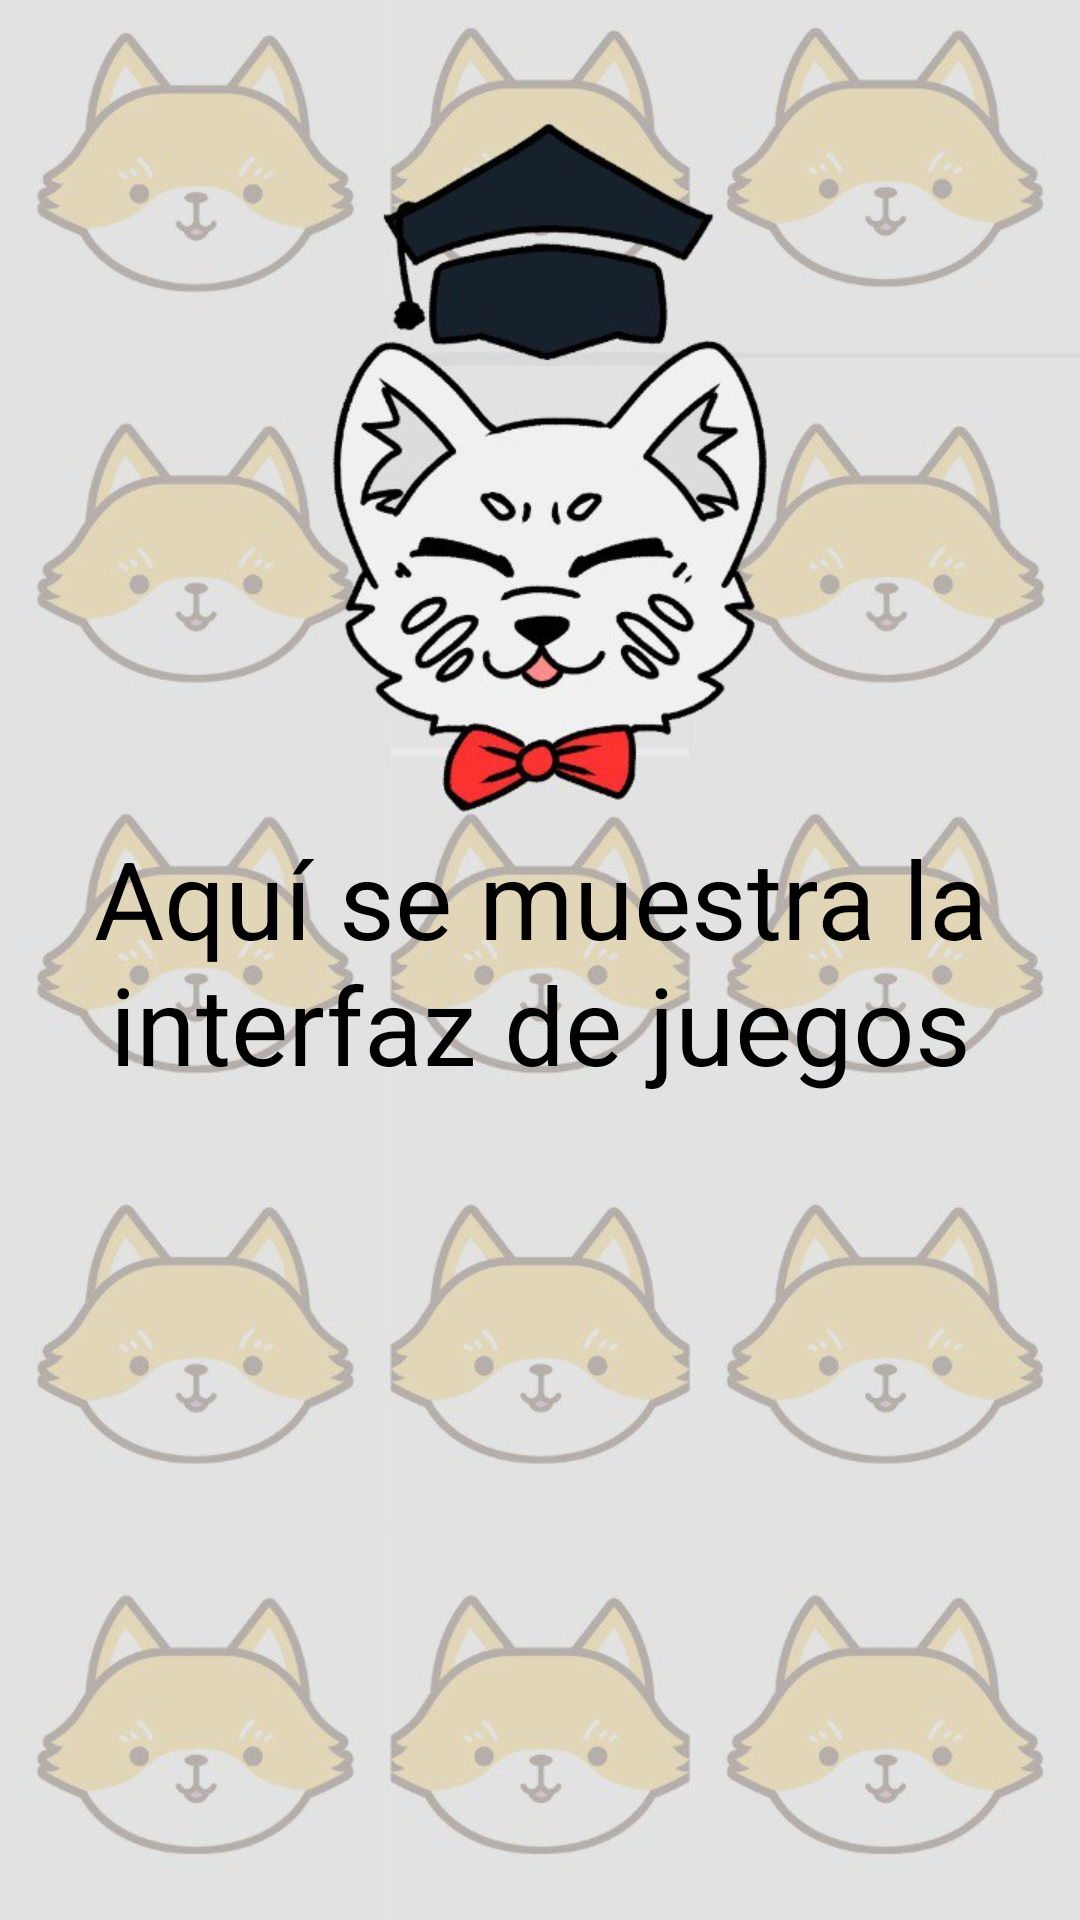

Here is an Android app screen rendered from its layout file. Give the layout XML and the strings, colors and styles it references.
<!-- AndroidManifest.xml: application theme Theme.MichApp -->
<!-- res/layout/activity_main.xml -->
<?xml version="1.0" encoding="utf-8"?>
<androidx.constraintlayout.widget.ConstraintLayout
    xmlns:android="http://schemas.android.com/apk/res/android"
    xmlns:app="http://schemas.android.com/apk/res-auto"
    xmlns:tools="http://schemas.android.com/tools"
    android:layout_width="match_parent"
    android:layout_height="match_parent"
    android:background="@drawable/bk2"
    tools:context=".MainActivity">

    <TextView
        android:layout_width="wrap_content"
        android:layout_height="wrap_content"
        android:text="Aquí se muestra la interfaz de juegos"
        android:textSize="36sp"
        android:textColor="@color/black"
        android:gravity="center"
        app:layout_constraintBottom_toBottomOf="parent"
        app:layout_constraintEnd_toEndOf="parent"
        app:layout_constraintStart_toStartOf="parent"
        app:layout_constraintTop_toTopOf="parent" />

</androidx.constraintlayout.widget.ConstraintLayout>
<!-- resources referenced by this layout -->
<resources>
  <color name="black">#FF000000</color>
  <!-- drawable bk2: jpg bitmap (drawable, 96110 bytes) -->
  <style name="Theme.MichApp" parent="Theme.MaterialComponents.DayNight.NoActionBar">
          
          <item name="colorPrimary">@color/orange</item>
          <item name="colorPrimaryVariant">@color/orange</item>
          <item name="colorOnPrimary">@color/white</item>
          
          <item name="colorSecondary">@color/teal_200</item>
          <item name="colorSecondaryVariant">@color/teal_700</item>
          <item name="colorOnSecondary">@color/black</item>
          
          <item name="android:statusBarColor">?attr/colorPrimaryVariant</item>
          
      </style>
  <color name="orange">#ffba6b</color>
  <color name="white">#FFFFFFFF</color>
  <color name="teal_200">#FF03DAC5</color>
  <color name="teal_700">#FF018786</color>
</resources>
